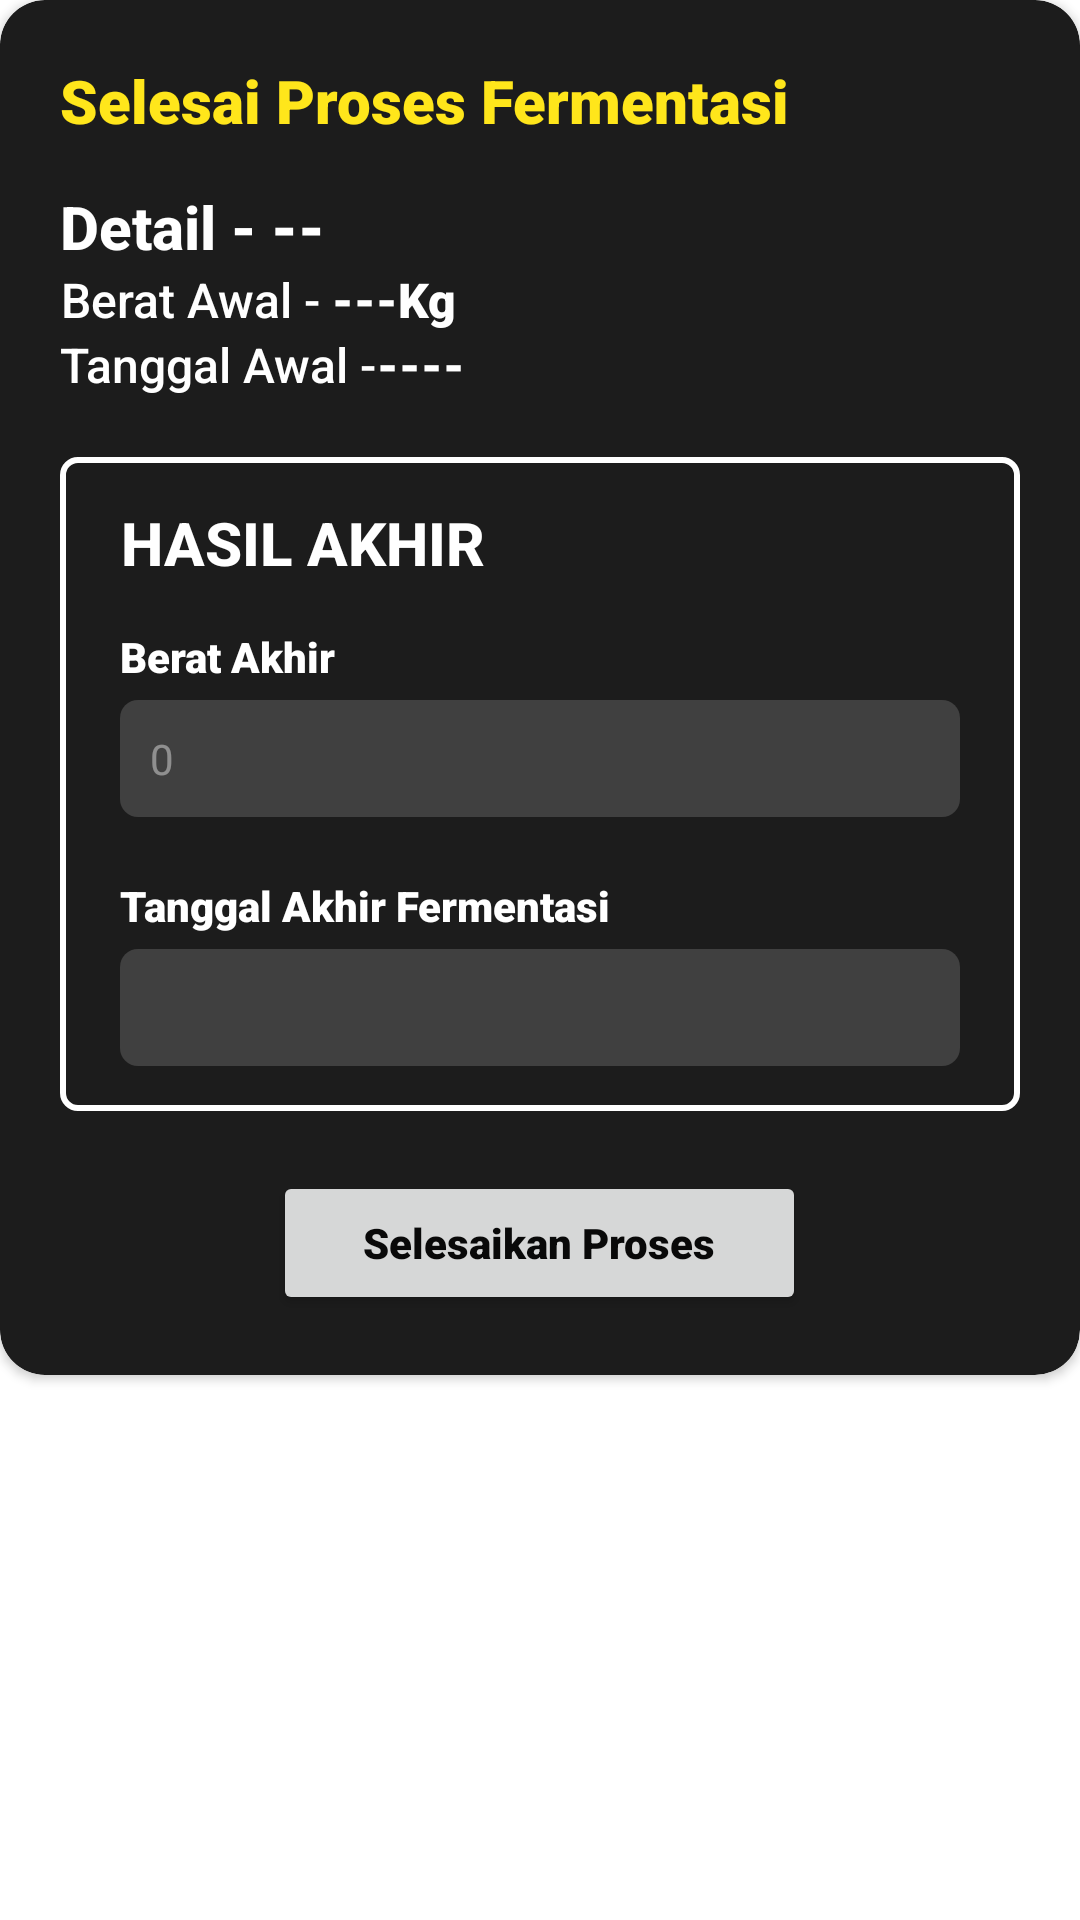

Here is an Android app screen rendered from its layout file. Give the layout XML and the strings, colors and styles it references.
<!-- AndroidManifest.xml: application theme Theme.SmartFarming_PascaPanen -->
<!-- res/layout/component_pengolahan_detail_bagus_selesaikan_fermentasi.xml -->
<?xml version="1.0" encoding="utf-8"?>
<LinearLayout xmlns:android="http://schemas.android.com/apk/res/android"
    xmlns:app="http://schemas.android.com/apk/res-auto"
    android:orientation="vertical"
    android:layout_gravity="center"
    android:layout_width="match_parent"
    android:layout_height="wrap_content">

    <androidx.cardview.widget.CardView
        android:layout_width="match_parent"
        android:layout_height="wrap_content"
        app:cardBackgroundColor="#1C1C1C"
        android:layout_marginBottom="20dp"
        app:cardCornerRadius="15dp">

        <LinearLayout
            android:layout_width="match_parent"
            android:layout_height="match_parent"
            android:orientation="vertical"
            android:padding="20dp">

            <TextView
                android:layout_width="wrap_content"
                android:layout_height="wrap_content"
                android:textColor="@color/yellow"
                android:text="Selesai Proses Fermentasi"
                android:textSize="20dp"
                android:fontFamily="sans-serif-black"
                />

            <LinearLayout
                android:layout_marginTop="15dp"
                android:layout_width="match_parent"
                android:layout_height="wrap_content"
                android:orientation="horizontal">
                <TextView
                    android:layout_width="wrap_content"
                    android:layout_height="wrap_content"
                    android:fontFamily="sans-serif-medium"
                    android:text="Detail - "
                    android:textAlignment="center"
                    android:textColor="@color/white"
                    android:textSize="20dp"
                    android:textStyle="bold" />

                <TextView
                    android:id="@+id/slsi_detail_id_fermentasi"
                    android:layout_width="wrap_content"
                    android:layout_height="wrap_content"
                    android:fontFamily="sans-serif-black"
                    android:text="--"
                    android:textAlignment="center"
                    android:textColor="@color/white"
                    android:textSize="20dp"
                    android:textStyle="bold" />
            </LinearLayout>

            <LinearLayout
                android:layout_width="match_parent"
                android:layout_height="wrap_content"
                android:orientation="horizontal">
                <TextView
                    android:layout_width="wrap_content"
                    android:layout_height="wrap_content"
                    android:fontFamily="sans-serif-medium"
                    android:text="Berat Awal - "
                    android:textAlignment="center"
                    android:textColor="@color/white"
                    android:textSize="16dp"/>

                <TextView
                    android:id="@+id/slsi_detail_berat_fermentasi"
                    android:layout_width="wrap_content"
                    android:layout_height="wrap_content"
                    android:fontFamily="sans-serif-black"
                    android:text="---"
                    android:textAlignment="center"
                    android:textColor="@color/white"
                    android:textSize="16dp"
                    android:textStyle="bold" />
                <TextView
                    android:layout_width="wrap_content"
                    android:layout_height="wrap_content"
                    android:fontFamily="sans-serif-black"
                    android:text="Kg"
                    android:textAlignment="center"
                    android:textColor="@color/white"
                    android:textSize="16dp"
                    android:textStyle="bold" />
            </LinearLayout>

            <LinearLayout
                android:layout_width="match_parent"
                android:layout_height="wrap_content"
                android:orientation="horizontal">
                <TextView
                    android:layout_width="wrap_content"
                    android:layout_height="wrap_content"
                    android:fontFamily="sans-serif-medium"
                    android:text="Tanggal Awal -"
                    android:textAlignment="center"
                    android:textColor="@color/white"
                    android:textSize="16dp"/>

                <TextView
                    android:id="@+id/slsi_detail_awal_fermentasi"
                    android:layout_width="wrap_content"
                    android:layout_height="wrap_content"
                    android:fontFamily="sans-serif-black"
                    android:text="----"
                    android:textAlignment="center"
                    android:textColor="@color/white"
                    android:textSize="16dp"
                    android:textStyle="bold" />
            </LinearLayout>

            <LinearLayout
                android:layout_marginTop="20dp"
                android:orientation="vertical"
                android:background="@drawable/rounded_info"
                android:layout_width="match_parent"
                android:paddingVertical="15dp"
                android:paddingHorizontal="20dp"
                android:layout_height="wrap_content">

                <TextView
                    android:layout_width="wrap_content"
                    android:layout_height="wrap_content"
                    android:fontFamily="sans-serif-medium"
                    android:text="HASIL AKHIR"
                    android:textAlignment="center"
                    android:textColor="@color/white"
                    android:textSize="20dp"
                    android:textStyle="bold" />
                <TextView
                    android:layout_marginTop="15dp"
                    android:layout_marginBottom="5dp"
                    android:layout_width="wrap_content"
                    android:layout_height="wrap_content"
                    android:text="Berat Akhir"
                    android:textColor="@color/white"
                    android:textSize="14sp"
                    android:fontFamily="sans-serif-black" />
                <EditText
                    android:id="@+id/slsi_berat_akhir_fermentasi"
                    android:layout_width="match_parent"
                    android:layout_height="wrap_content"
                    android:textColor="@color/white"
                    android:hint="0"
                    android:textColorHint="#6AFFFFFF"
                    android:textSize="14dp"
                    android:inputType="datetime"
                    android:padding="10dip"
                    android:background="@drawable/rounded_input"
                    />

                <TextView
                    android:layout_marginTop="20dp"
                    android:layout_marginBottom="5dp"
                    android:layout_width="wrap_content"
                    android:layout_height="wrap_content"
                    android:text="Tanggal Akhir Fermentasi"
                    android:textColor="@color/white"
                    android:textSize="14sp"
                    android:fontFamily="sans-serif-black" />
                <EditText
                    android:id="@+id/final_tanggal_akhir_fermentasi"
                    android:layout_width="match_parent"
                    android:layout_height="wrap_content"
                    android:textColor="@color/white"
                    android:textSize="14dp"
                    android:inputType="datetime"
                    android:editable="false"
                    android:focusable="true"
                    android:focusableInTouchMode="true"
                    android:padding="10dip"
                    android:background="@drawable/rounded_input"
                    />
            </LinearLayout>

            <LinearLayout
                android:layout_marginTop="20dp"
                android:orientation="horizontal"
                android:gravity="center_horizontal"
                android:layout_width="match_parent"
                android:layout_height="wrap_content">
                <Button
                    android:id="@+id/btnSelesaikan"
                    android:layout_width="wrap_content"
                    android:layout_height="wrap_content"
                    android:drawableLeft="@drawable/add_circle"
                    android:text="Selesaikan Proses"
                    android:textAllCaps="false"
                    android:paddingHorizontal="30dp"
                    android:paddingVertical="10dp"
                    android:textColor="@color/black"
                    android:fontFamily="sans-serif-black"/>
            </LinearLayout>
        </LinearLayout>
    </androidx.cardview.widget.CardView>
</LinearLayout>
<!-- resources referenced by this layout -->
<resources>
  <color name="black">#090909</color>
  <color name="white">#FFFFFFFF</color>
  <color name="yellow">#FFE61B</color>
  <!-- drawable rounded_info (drawable) -->
  <?xml version="1.0" encoding="utf-8"?>
  <shape xmlns:android="http://schemas.android.com/apk/res/android"
      android:shape="rectangle" android:padding="15dp">
  
      <solid android:color="#00000000" />
      <corners
          android:radius="5dp"/>
      <stroke android:width="2dp" android:color="#FFFFFF" />
  </shape>
  <!-- drawable rounded_input (drawable) -->
  <?xml version="1.0" encoding="utf-8"?>
  <shape xmlns:android="http://schemas.android.com/apk/res/android"
      android:shape="rectangle" android:padding="15dp">
  
      <solid android:color="#404040" />
      <corners
          android:radius="6dp" />
  </shape>
  <style name="Theme.SmartFarming_PascaPanen" parent="Theme.MaterialComponents.DayNight.NoActionBar">
          
          <item name="colorPrimary">@color/yellow</item>
          <item name="colorPrimaryVariant">@color/yellow</item>
          <item name="colorOnPrimary">@color/white</item>
          
          <item name="colorSecondary">@color/green</item>
          <item name="colorSecondaryVariant">@color/orange</item>
          <item name="colorOnSecondary">@color/black</item>
          
          <item name="android:statusBarColor" tools:targetApi="l">@color/black</item>
          
      </style>
  <color name="green">#5FD068</color>
  <color name="orange">#FFB72B</color>
</resources>
